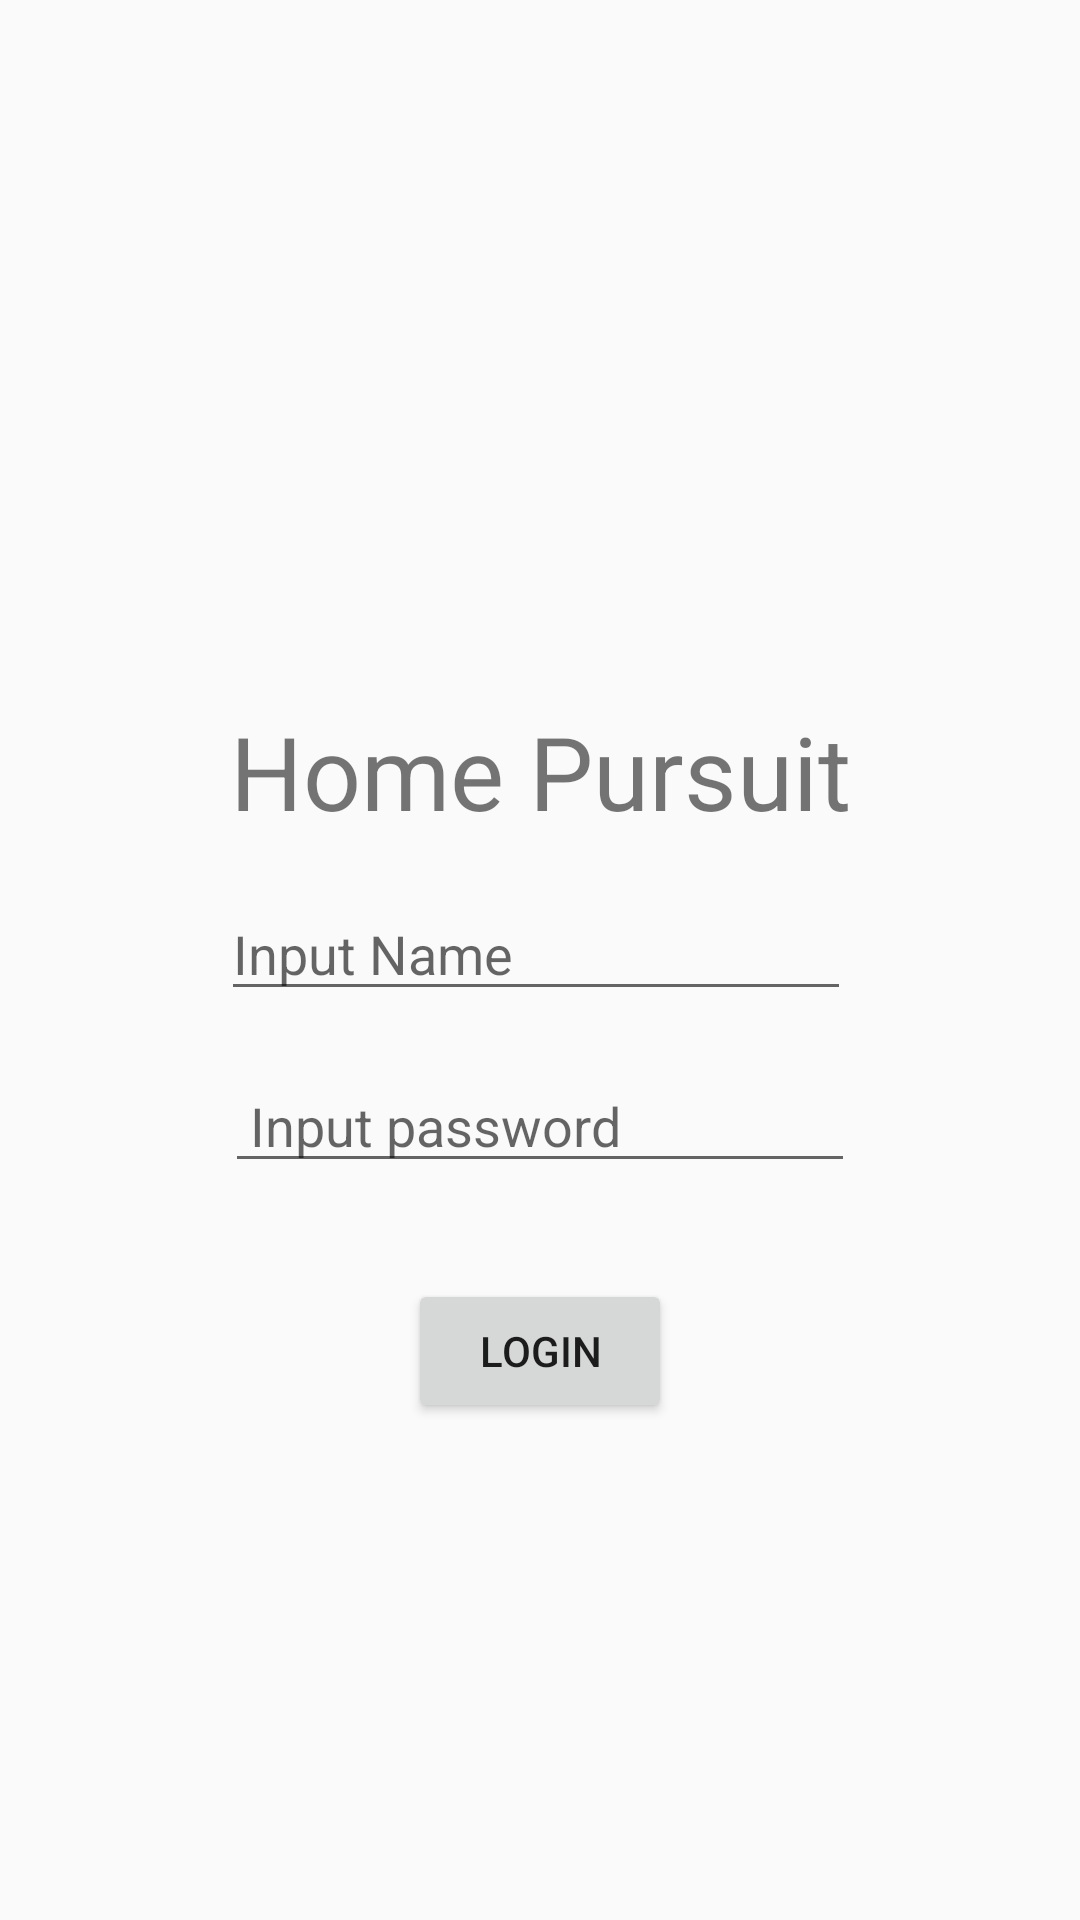

This screen was rendered from an Android layout file. Write that file and the resources it references.
<!-- AndroidManifest.xml: application theme Theme.Homepursuitlogin -->
<!-- res/layout/login_activity.xml -->
<?xml version="1.0" encoding="utf-8"?>
<android.support.constraint.ConstraintLayout xmlns:android="http://schemas.android.com/apk/res/android"
    xmlns:app="http://schemas.android.com/apk/res-auto"
    xmlns:tools="http://schemas.android.com/tools"
    android:id="@+id/btn"
    android:layout_width="match_parent"
    android:layout_height="match_parent"
    tools:context="MainActivity">

    <EditText
        android:id="@+id/editTextName"
        android:layout_width="wrap_content"
        android:layout_height="wrap_content"
        android:layout_marginTop="16dp"
        android:ems="10"
        android:hint="Input Name"
        android:inputType="textPersonName"
        app:layout_constraintBottom_toBottomOf="parent"
        app:layout_constraintEnd_toEndOf="parent"
        app:layout_constraintHorizontal_bias="0.492"
        app:layout_constraintStart_toStartOf="parent"
        app:layout_constraintTop_toBottomOf="@+id/textViewTitle"
        app:layout_constraintVertical_bias="0.0" />

    <EditText
        android:id="@+id/editTextTextPassword"
        android:layout_width="wrap_content"
        android:layout_height="wrap_content"
        android:layout_marginTop="16dp"
        android:ems="10"
        android:hint=" Input password"
        android:inputType="textPassword"
        app:layout_constraintBottom_toBottomOf="parent"
        app:layout_constraintEnd_toEndOf="parent"
        app:layout_constraintStart_toStartOf="parent"
        app:layout_constraintTop_toBottomOf="@+id/editTextName"
        app:layout_constraintVertical_bias="0.0" />

    <Button
        android:id="@+id/btnlogin"
        android:layout_width="wrap_content"
        android:layout_height="wrap_content"
        android:layout_marginTop="32dp"
        android:text="Login"
        android:onClick="onMatch"
        app:layout_constraintBottom_toBottomOf="parent"
        app:layout_constraintEnd_toEndOf="parent"
        app:layout_constraintStart_toStartOf="parent"
        app:layout_constraintTop_toBottomOf="@+id/editTextTextPassword"
        app:layout_constraintVertical_bias="0.0" />

    <TextView
        android:id="@+id/textViewTitle"
        android:layout_width="wrap_content"
        android:layout_height="wrap_content"
        android:text="Home Pursuit"
        android:textSize="34sp"
        app:layout_constraintBottom_toBottomOf="parent"
        app:layout_constraintEnd_toEndOf="parent"
        app:layout_constraintHorizontal_bias="0.501"
        app:layout_constraintStart_toStartOf="parent"
        app:layout_constraintTop_toTopOf="parent"
        app:layout_constraintVertical_bias="0.394" />

</android.support.constraint.ConstraintLayout>
<!-- resources referenced by this layout -->
<resources>
  <style name="Theme.Homepursuitlogin" parent="Theme.AppCompat.Light.DarkActionBar">
          
          <item name="colorPrimary">@color/purple_500</item>
          <item name="colorPrimaryDark">@color/purple_700</item>
          <item name="colorAccent">@color/teal_200</item>
          
      </style>
  <!-- not gathered from this repository: default colours our renderer supplied (Android Studio template values) -->
  <color name="purple_500">#FF6200EE</color>
  <color name="purple_700">#FF3700B3</color>
  <color name="teal_200">#FF03DAC5</color>
</resources>
